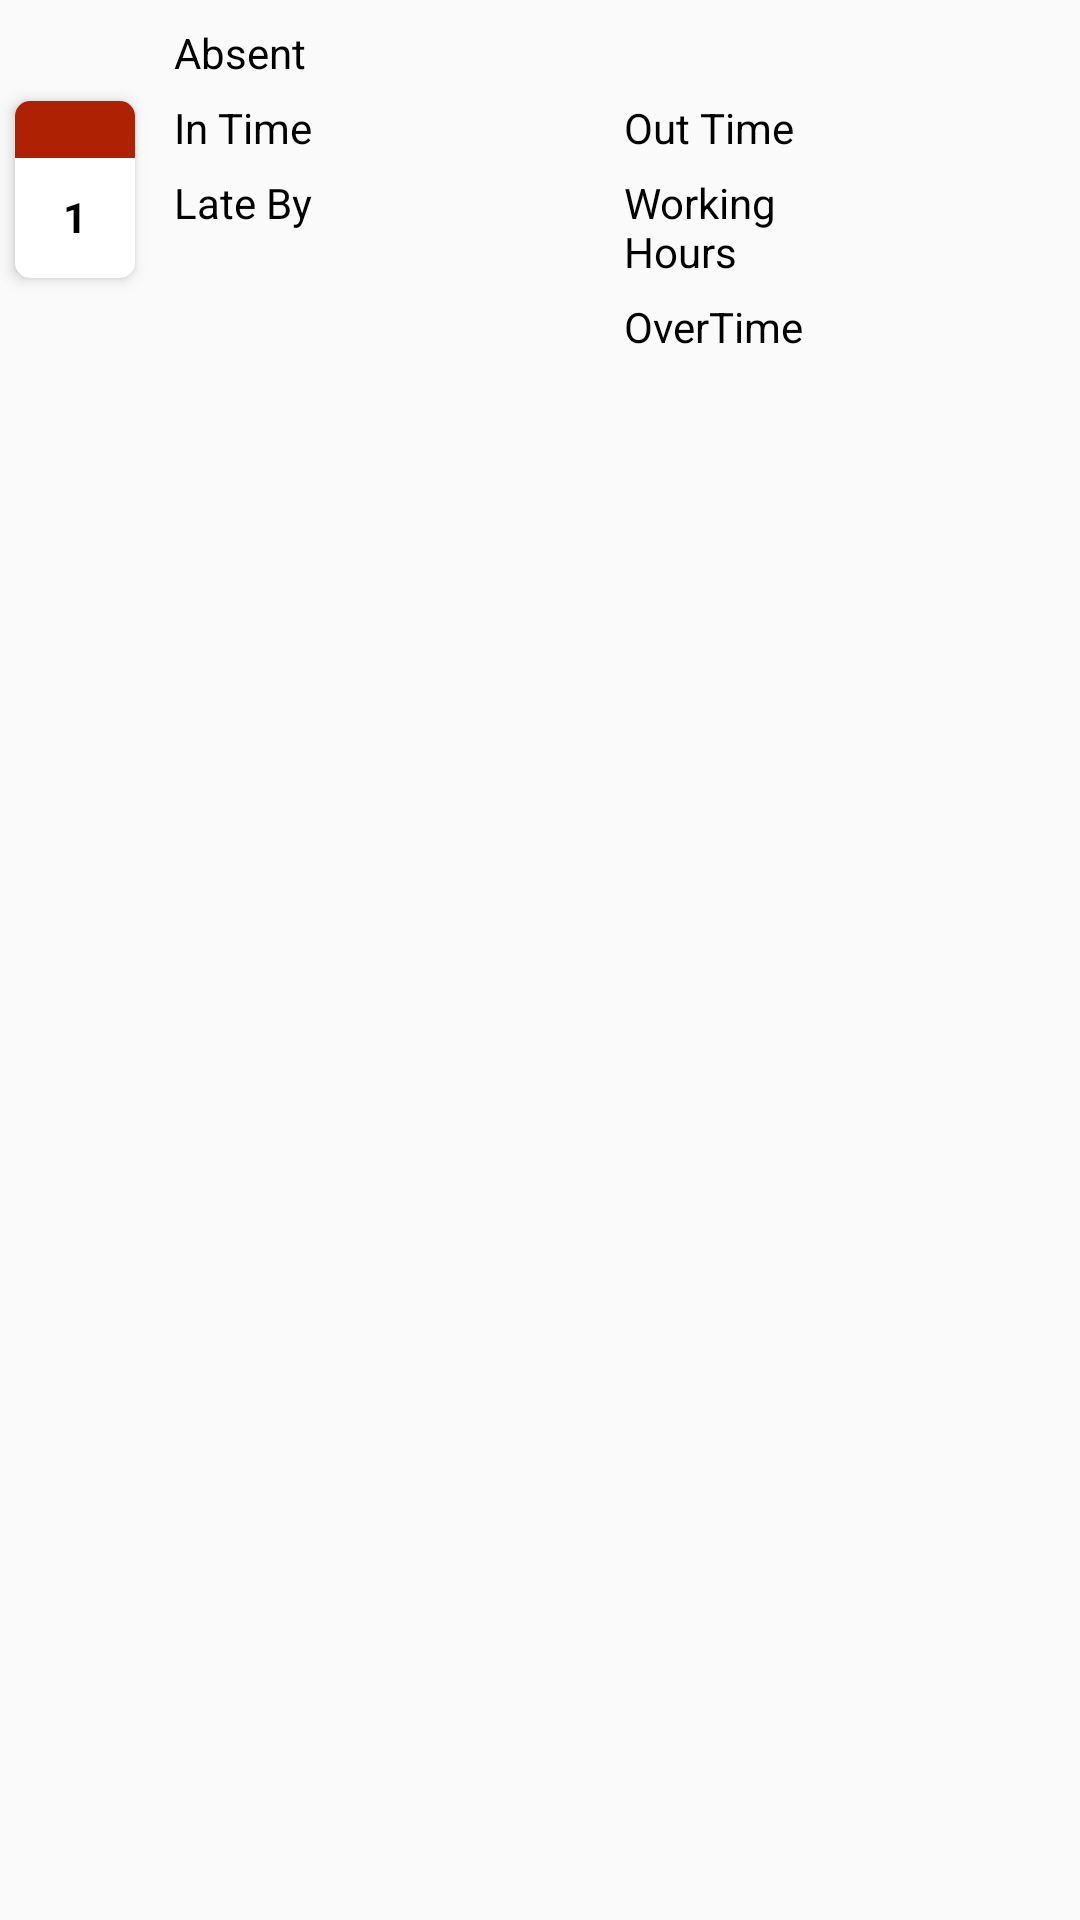

Write the Android layout XML for this screen, with the resource values it uses.
<!-- AndroidManifest.xml: application theme AppTheme -->
<!-- res/layout/calendar_details_layout.xml -->
<?xml version="1.0" encoding="utf-8"?>
<LinearLayout xmlns:android="http://schemas.android.com/apk/res/android"
    xmlns:app="http://schemas.android.com/apk/res-auto"
    android:layout_width="match_parent"
    android:layout_height="wrap_content"
    android:orientation="vertical">

    <LinearLayout
        android:id="@+id/linearlayout_one"
        android:layout_width="match_parent"
        android:layout_height="wrap_content"
        android:orientation="horizontal">

        <androidx.cardview.widget.CardView
            android:layout_width="40dp"
            android:layout_height="wrap_content"
            android:layout_gravity="center"
            android:layout_margin="5dp"
            app:cardCornerRadius="5dp"
            app:cardElevation="3dp">

            <LinearLayout
                android:layout_width="wrap_content"
                android:layout_height="wrap_content"
                android:layout_gravity="center"
                android:orientation="vertical">

                <TextView
                    android:id="@+id/tv_status"
                    android:layout_width="40dp"
                    android:layout_height="wrap_content"
                    android:background="@color/darkbrownred" />

                <TextView
                    android:id="@+id/tv_cdate"
                    android:layout_width="40dp"
                    android:layout_height="40dp"
                    android:layout_gravity="center"
                    android:padding="10dp"
                    android:textAlignment="center"
                    android:textColor="@color/black"
                    android:text="1"
                    android:textStyle="bold"/>

            </LinearLayout>

        </androidx.cardview.widget.CardView>

        <LinearLayout
            android:layout_width="match_parent"
            android:layout_height="wrap_content"
            android:layout_margin="5dp"
            android:orientation="vertical">

            <LinearLayout
                android:id="@+id/linear_absent"
                android:layout_width="match_parent"
                android:layout_height="wrap_content"
                android:orientation="horizontal"
                android:padding="3dp">

                <TextView
                    android:layout_width="wrap_content"
                    android:layout_height="wrap_content"
                    android:layout_weight="1"
                    android:text="@string/absent"
                    android:textColor="@color/black"
                    android:ems="8"/>

                <TextView
                    android:id="@+id/tv_absent"
                    android:layout_width="match_parent"
                    android:layout_height="wrap_content"
                    android:layout_weight="1"
                    android:textColor="@color/black" />

            </LinearLayout>

            <LinearLayout
                android:layout_width="match_parent"
                android:layout_height="wrap_content"
                android:orientation="horizontal">

                <LinearLayout
                    android:id="@+id/linear_intime"
                    android:layout_width="match_parent"
                    android:layout_height="wrap_content"
                    android:orientation="horizontal"
                    android:padding="3dp"
                    android:layout_weight="1">

                    <TextView
                        android:layout_width="wrap_content"
                        android:layout_height="wrap_content"
                        android:layout_weight="1"
                        android:text="@string/intime"
                        android:textColor="@color/black"
                        android:ems="8"/>

                    <TextView
                        android:id="@+id/tv_intime"
                        android:layout_width="match_parent"
                        android:layout_height="wrap_content"
                        android:layout_weight="1"
                        android:textColor="@color/black" />

                </LinearLayout>

                <LinearLayout
                    android:id="@+id/linear_outtime"
                    android:layout_width="match_parent"
                    android:layout_height="wrap_content"
                    android:orientation="horizontal"
                    android:padding="3dp"
                    android:layout_weight="1">

                    <TextView
                        android:layout_width="wrap_content"
                        android:layout_height="wrap_content"
                        android:layout_weight="1"
                        android:text="@string/outtime"
                        android:textColor="@color/black"
                        android:ems="8"/>

                    <TextView
                        android:id="@+id/tv_outtime"
                        android:layout_width="match_parent"
                        android:layout_height="wrap_content"
                        android:layout_weight="1"
                        android:textColor="@color/black" />

                </LinearLayout>

            </LinearLayout>

            <LinearLayout
                android:layout_width="match_parent"
                android:layout_height="wrap_content"
                android:orientation="horizontal">

                <LinearLayout
                    android:id="@+id/linear_lateby"
                    android:layout_width="match_parent"
                    android:layout_height="wrap_content"
                    android:orientation="horizontal"
                    android:padding="3dp"
                    android:layout_weight="1">

                    <TextView
                        android:layout_width="wrap_content"
                        android:layout_height="wrap_content"
                        android:layout_weight="1"
                        android:text="@string/lateby"
                        android:textColor="@color/black"
                        android:ems="8"/>

                    <TextView
                        android:id="@+id/tv_lateby"
                        android:layout_width="match_parent"
                        android:layout_height="wrap_content"
                        android:layout_weight="1"
                        android:textColor="@color/black" />

                </LinearLayout>

                <LinearLayout
                    android:id="@+id/linear_workinghours"
                    android:layout_width="match_parent"
                    android:layout_height="wrap_content"
                    android:orientation="horizontal"
                    android:padding="3dp"
                    android:layout_weight="1">

                    <TextView
                        android:layout_width="wrap_content"
                        android:layout_height="wrap_content"
                        android:layout_weight="1"
                        android:text="@string/workinghours"
                        android:textColor="@color/black"
                        android:ems="8"/>

                    <TextView
                        android:id="@+id/tv_working_hours"
                        android:layout_width="match_parent"
                        android:layout_height="wrap_content"
                        android:layout_weight="1"
                        android:textColor="@color/black" />

                </LinearLayout>

            </LinearLayout>

            <LinearLayout
                android:layout_width="match_parent"
                android:layout_height="wrap_content"
                android:orientation="horizontal">

                <LinearLayout
                    android:id="@+id/linear_holidayname"
                    android:layout_width="match_parent"
                    android:layout_height="wrap_content"
                    android:orientation="horizontal"
                    android:padding="3dp"
                    android:layout_weight="1">

                    <TextView
                        android:id="@+id/tv_holiday_name"
                        android:layout_width="match_parent"
                        android:layout_height="wrap_content"
                        android:textColor="@color/black" />

                </LinearLayout>

                <LinearLayout
                    android:id="@+id/linear_overtime"
                    android:layout_width="match_parent"
                    android:layout_height="wrap_content"
                    android:orientation="horizontal"
                    android:padding="3dp"
                    android:layout_weight="1">

                    <TextView
                        android:layout_width="wrap_content"
                        android:layout_height="wrap_content"
                        android:layout_weight="1"
                        android:text="@string/overtime"
                        android:textColor="@color/black"
                        android:ems="8"/>

                    <TextView
                        android:id="@+id/tv_overtime"
                        android:layout_width="match_parent"
                        android:layout_height="wrap_content"
                        android:layout_weight="1"
                        android:textColor="@color/black" />

                </LinearLayout>

            </LinearLayout>
        </LinearLayout>

        <TextView
            android:id="@+id/tv_viewdetails"
            android:layout_width="match_parent"
            android:layout_height="wrap_content"
            android:layout_gravity="center"
            android:textAlignment="center"
            android:visibility="gone"/>

    </LinearLayout>



    <LinearLayout
        android:id="@+id/linearlayout_two"
        android:layout_width="match_parent"
        android:layout_height="wrap_content"
        android:layout_margin="10dp"
        android:orientation="horizontal"
        android:visibility="gone">

        <androidx.cardview.widget.CardView
            android:layout_width="wrap_content"
            android:layout_height="wrap_content"
            app:cardCornerRadius="5dp"
            app:cardElevation="3dp">

            <LinearLayout
                android:layout_width="match_parent"
                android:layout_height="wrap_content"
                android:orientation="vertical">

                <TextView
                    android:layout_width="match_parent"
                    android:layout_height="wrap_content"
                    android:background="@color/darkbrownred" />

                <TextView
                    android:id="@+id/tv_date"
                    android:layout_width="match_parent"
                    android:layout_height="wrap_content"
                    android:ems="3"
                    android:paddingBottom="3dp"
                    android:textAlignment="center" />


            </LinearLayout>

        </androidx.cardview.widget.CardView>

        <TextView
            android:id="@+id/tv_holidayname"
            android:layout_width="match_parent"
            android:layout_height="wrap_content"
            android:layout_gravity="center"
            android:layout_marginLeft="20dp"
            android:textAppearance="@style/TextAppearance.AppCompat.Medium"/>

    </LinearLayout>

</LinearLayout>
<!-- resources referenced by this layout -->
<resources>
  <color name="black">#000000</color>
  <color name="darkbrownred">#AE2103</color>
  <string name="absent">Absent</string>
  <string name="intime">In Time</string>
  <string name="lateby">Late By</string>
  <string name="outtime">Out Time</string>
  <string name="overtime">OverTime</string>
  <string name="workinghours">Working Hours</string>
  <style name="AppTheme" parent="Theme.AppCompat.Light.NoActionBar">
          
          <item name="colorPrimary">@color/colorPrimary</item>
          <item name="colorPrimaryDark">@color/colorPrimaryDark</item>
          <item name="colorAccent">@color/colorAccent</item>
          <item name="android:actionMenuTextColor">@color/white</item>
          <item name="actionMenuTextColor">@color/white</item>
      </style>
  <color name="colorPrimary">#423184</color>
  <color name="colorPrimaryDark">#29166F</color>
  <color name="colorAccent">#D81B60</color>
  <color name="white">#FFFFFF</color>
</resources>
